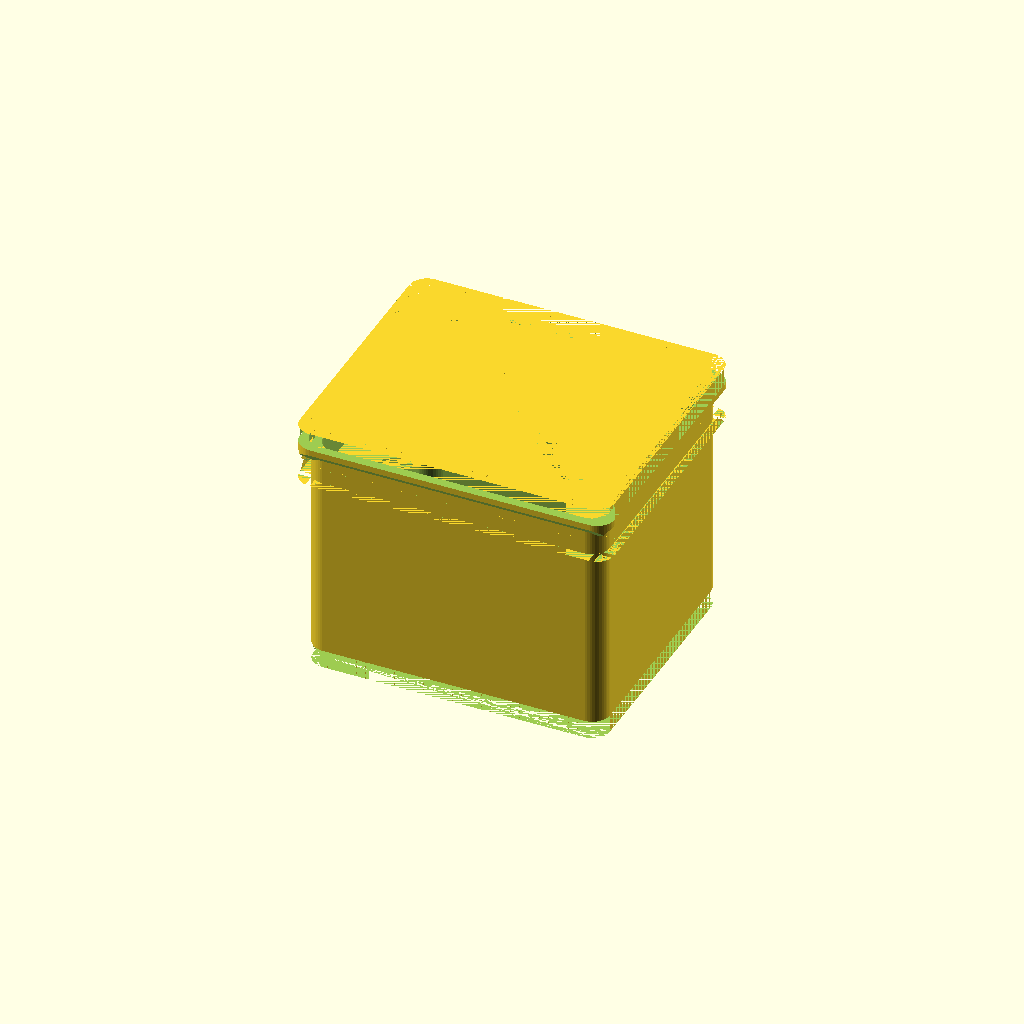
Cell 1: the model at its default parameters.
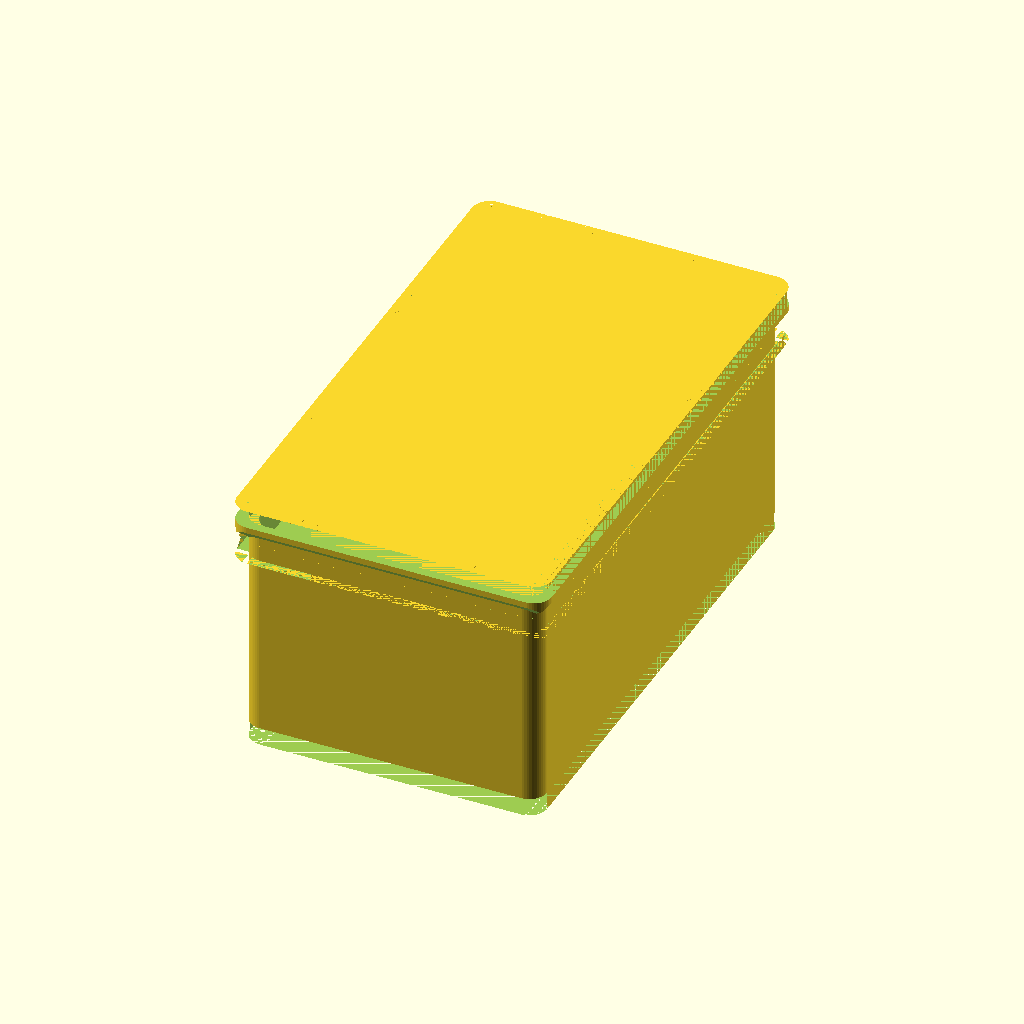
Cell 2: boxVersion = "large" (everything else at default).
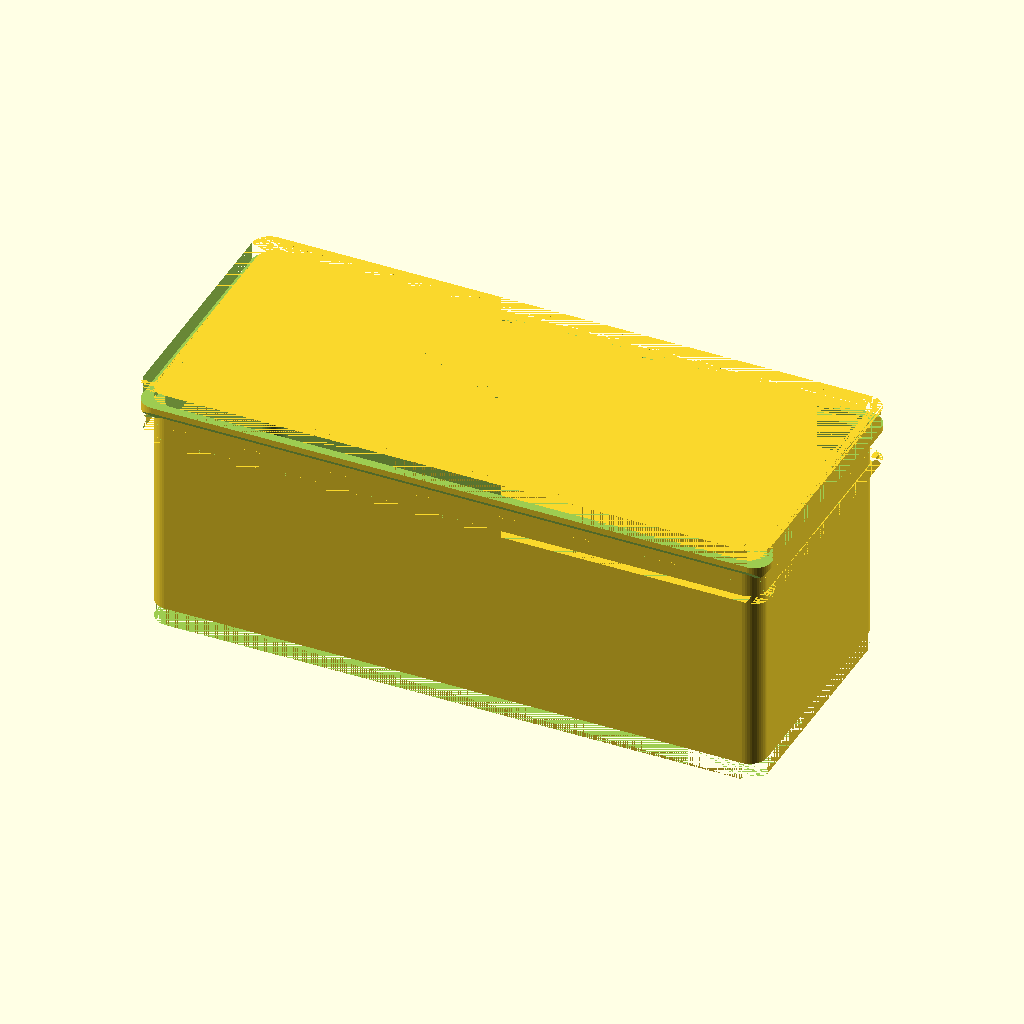
Cell 3: finalBoxLength = 140 (everything else at default).
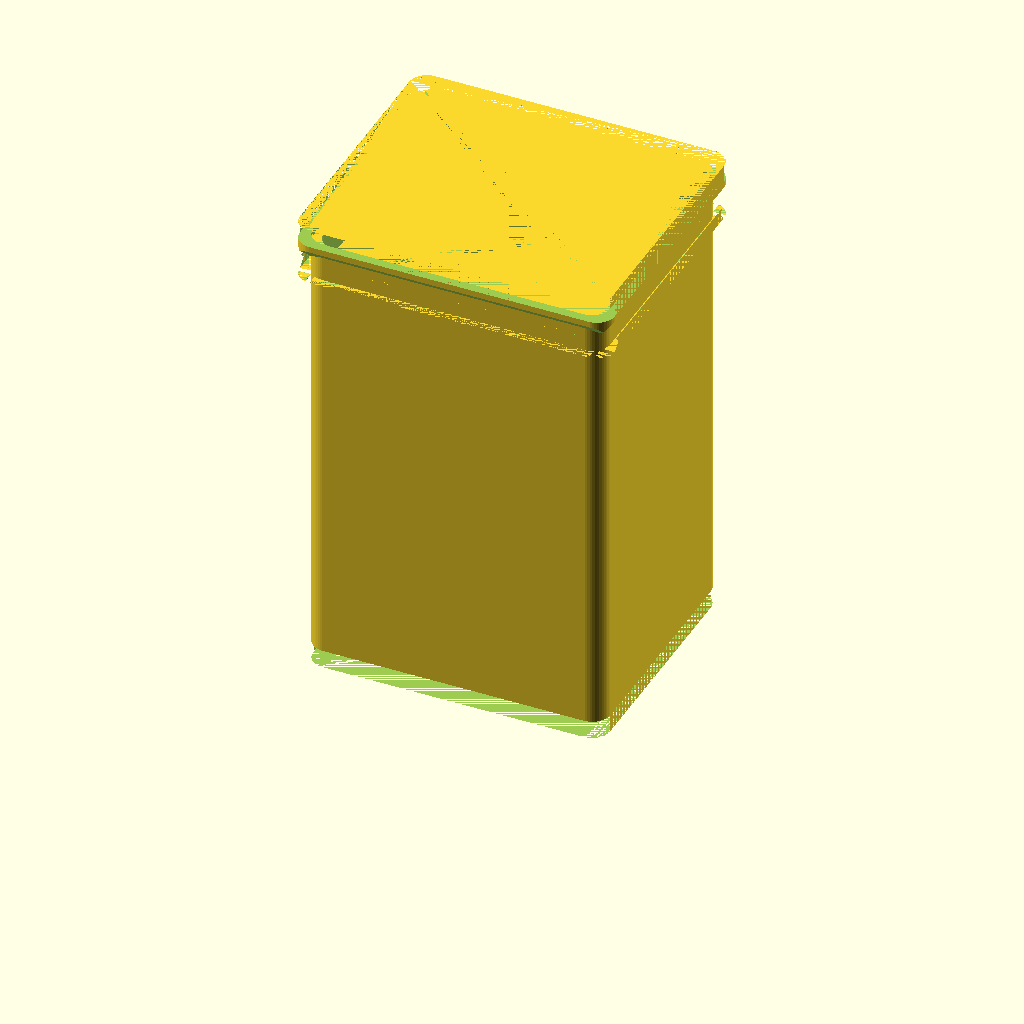
Cell 4: finalBoxHeight = 100 (everything else at default).
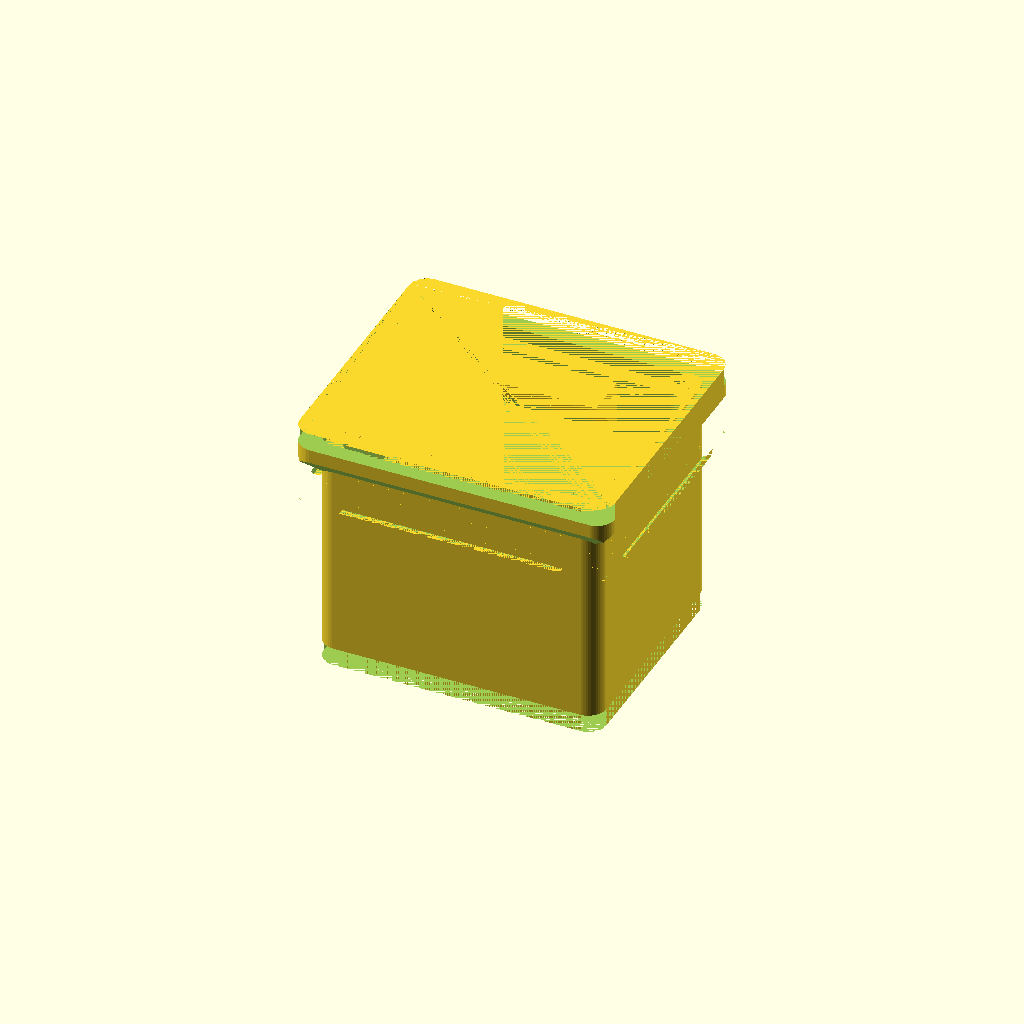
Cell 5: wallThickness = 3.2 (everything else at default).
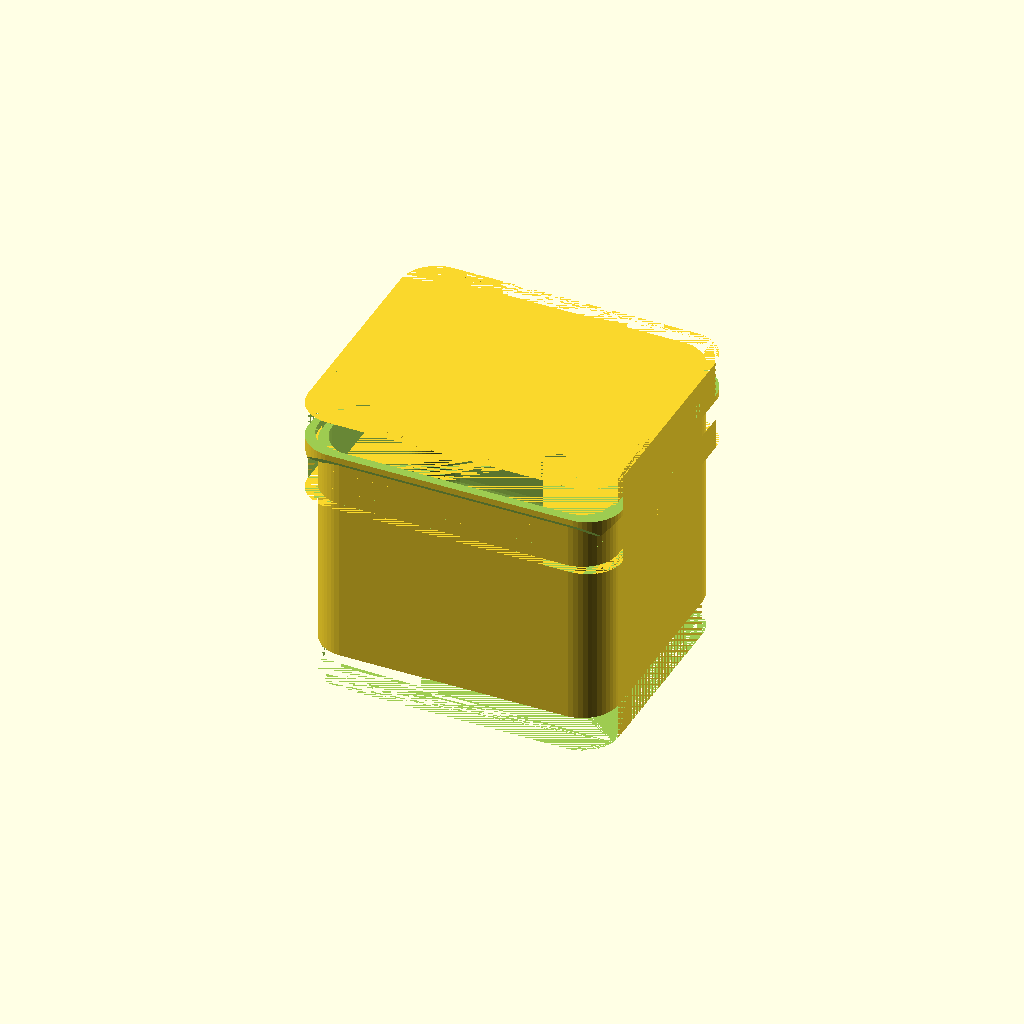
Cell 6: boxRadius = 8 (everything else at default).
All cells are drawn from one camera (rotation 55°, 0°, 25°, orthographic, colour scheme Cornfield), so only the parameter changes between them.
OpenSCAD source file screwbox/screwbox.scad:
/**
 * Customizable screw box
 *
 * Pierre Quélin
 * pierre.quelin.1972@gmail.com
 *
 * Thanks to dedalo1
 * - http://www.thingiverse.com/thing:2222574
 * and all others for design and ideas !
 * - https://www.thingiverse.com/thing:684948
 * - https://www.thingiverse.com/thing:3187230
 * - ...
 */

// Version selection ("standard" or "large")
boxVersion = "standard"; // ["standard", "large"]

// Fix $fn (number of facets used to generate an arc) value
$fn=50;

// Outside Box Dimensions
// Box Length
finalBoxLength=70;
// Box Width (automatic based on boxVersion)
finalBoxWidth = (boxVersion == "large") ? 120 : 60;
// Box Height
finalBoxHeight=50;

// Wall thickness
wallThickness=1.6; // Good speed
// Chamfer ?
boxRadius=4;

// Number of sections
numSections=1;
// Merge sections (make one side bigger, use 2 or more to merge, 0 or 1 to normal)
mergeSections=1;

// With or without edge (0: without 1:with)
isStackable=1;
// If needed, adjustment between the top and bottom boxes so that they can be stacked.
adjustment=0.8;
// Calculate the box Length (without the edge and the adjustment)
boxLength=finalBoxLength-isStackable*(adjustment+2*wallThickness);
// Box Width
boxWidth=finalBoxWidth-isStackable*(adjustment+2*wallThickness);
// Box Height
boxHeight=finalBoxHeight-isStackable*(wallThickness);

// With or without label (0: without 1:with)
isLabel=1;
// Label width
labelWidth=10;
sectionWidth=(boxLength - (numSections+1)*wallThickness)/numSections;
// 1) Label length = 30% * sectionWidth
// labelLength=0.3*sectionWidth;
// 2) Label length = constant
labelLength=25;

// Hidden
dividerCount=mergeSections?numSections-mergeSections:numSections-1;

module cube_c(length, width, height, radius){
   difference() {
      minkowski() {
         cube( [length- 2*radius, width-2*radius, height], center=true );
         cylinder(r=radius, h=2*radius, center=true);
      }
      translate( [0,0,(height+radius)/2] ) cube( [length, width, radius], center=true );
      translate( [0,0,-(height+radius)/2] ) cube( [length, width, radius], center=true );
   }
}

module cube_s(length, width, height, radius){
   minkowski() {
      cube( [length- 2*radius, width-2*radius, height-2*radius], center=true );
      sphere(radius);
   }
}

// Obsolete. Poor finish
module obsolete_label_box(height, width, length){
   alpha=asin(width/height);
   d=sqrt(pow(height,2)-pow(width,2));
   translate([0,0,-length/2])
      linear_extrude(height=length)
         polygon(points=[[0,0],[0,height],[-sin(alpha)*d,cos(alpha)*d]], paths=[[0,1,2]]);
}

module label_box(height, width, length){
   alpha=asin(width/height);
   d=sqrt(pow(height,2)-pow(width,2));
   translate([0,0,-length/2])
      linear_extrude(height=length)
         // Provisioning of 1mm for the thickness of the real label
         polygon(points=[[0,height-width-0.8-1],[0,height-1],[-width,height-1],[-width,height-0.8-1]], paths=[[0,1,2,3]]);
}

module edge(/* TODO parameters */) {
   rotate([180,0,0])
      difference() {
         translate([0,0,0.5*wallThickness])
            cube_c(boxLength+2*wallThickness+adjustment, boxWidth+2*wallThickness+adjustment, 3*wallThickness, boxRadius);
         union() {
            translate([0,0,0.5*wallThickness])
               cube_c(boxLength, boxWidth, wallThickness*3+1, boxRadius);
            translate([0,0,-wallThickness/2])
               cube_c(boxLength+adjustment, boxWidth+adjustment, wallThickness, boxRadius);
         }
         // 45 degrees for edge support
          translate([0, (boxWidth+wallThickness)/2, 2*wallThickness])
            rotate([45,0,0])
               cube([boxLength+2*wallThickness+1, 2*wallThickness, 6*wallThickness], center=true);
         translate([0,-(boxWidth+wallThickness)/2, 2*wallThickness])
            rotate([-45,0,0])
               cube([boxLength+2*wallThickness+1, 2*wallThickness, 6*wallThickness],center=true);
         translate([(boxLength+wallThickness)/2, 0, 2*wallThickness])
            rotate([0,-45,0])
               cube([2*wallThickness, boxWidth+2*wallThickness+1, 6*wallThickness],center=true);
         translate([-(boxLength+wallThickness)/2, 0, 2*wallThickness])
            rotate([0,45,0])
               cube([2*wallThickness, boxWidth+2*wallThickness+1, 6*wallThickness],center=true);
      }
}

module screwBox() {
   // The box
   difference() {
      translate([0,0,boxHeight/2])
         // Outside
         cube_c(boxLength, boxWidth, boxHeight, boxRadius);
      translate([0,0,(boxHeight-wallThickness+boxRadius)/2+wallThickness])
         // Inside
         cube_s(boxLength-wallThickness*2,boxWidth-wallThickness*2,boxHeight-wallThickness+boxRadius, boxRadius);
   }

   // The dividers
   for (id=[0:dividerCount]) {
      if (id!=0){
         origin=(boxLength-wallThickness)/2;
         offset=(boxLength-wallThickness)/numSections;
         translate([origin-id*offset,0,0])
            translate([0,0,boxHeight/2])
               cube([wallThickness,boxWidth,boxHeight],center=true);
      }
   }

   // The labels
   if (isLabel==1){
      for (id=[0:dividerCount]) {
         origin=boxLength/2-wallThickness - sectionWidth/2;
         offset=sectionWidth+wallThickness;
         translate([origin-id*offset,0,0])
            translate([0, (boxWidth/2)-wallThickness, 0 ])
                  rotate([90,0,90])
                     label_box(boxHeight, labelWidth, labelLength);
       }
    }

   // The edge
   if (isStackable==1){
      translate([0,0,boxHeight])
         edge();
   }
}

screwBox();
Parameter table extracted from the source (name, type, default, range or options):
boxVersion: string, default "standard", options "standard", "large"
finalBoxLength: number, default 70
finalBoxHeight: number, default 50
wallThickness: number, default 1.6
boxRadius: number, default 4
numSections: number, default 1
mergeSections: number, default 1
isStackable: number, default 1
adjustment: number, default 0.8
isLabel: number, default 1
labelWidth: number, default 10
labelLength: number, default 25
